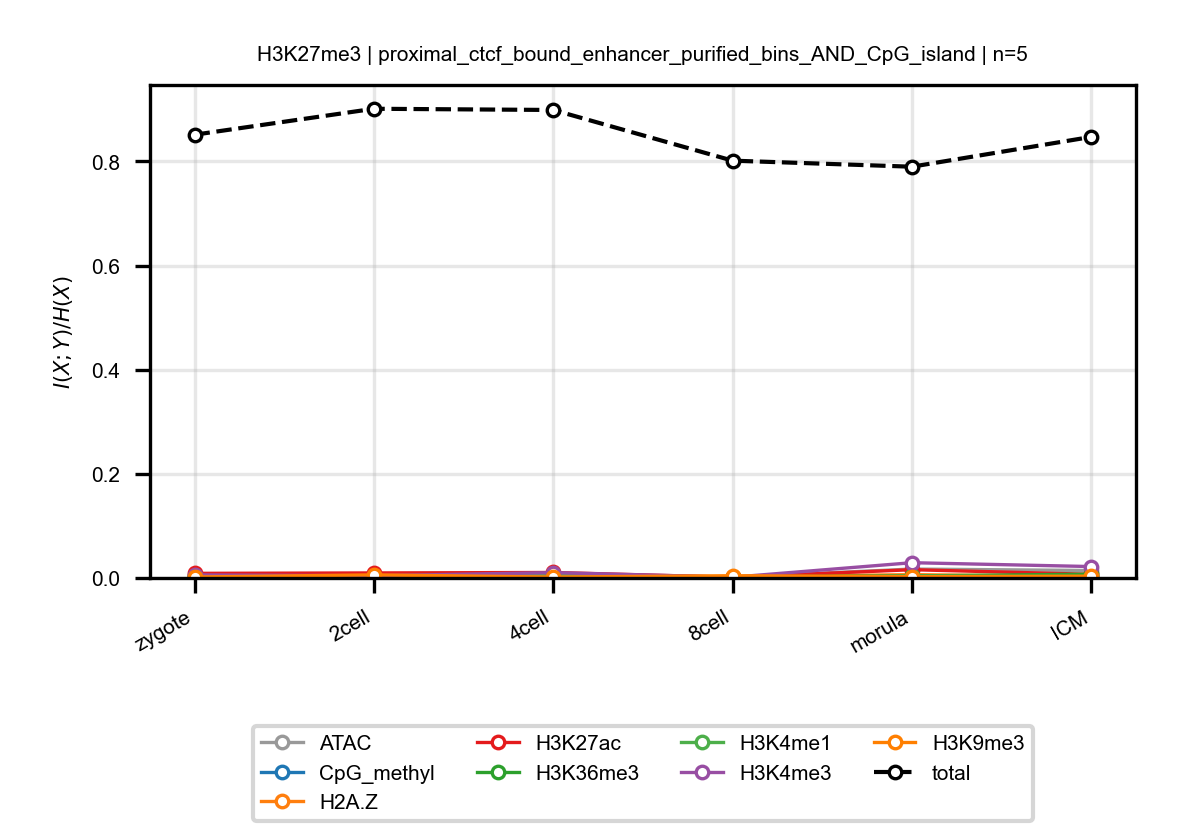

The table this chart was drawn from, first rows:
anchor, target, n_bins, stage, block, normalized_mi
H3K27me3, ATAC, 5, zygote, proximal_ctcf_bound_enhancer_purified_bi…, 0.006351
H3K27me3, ATAC, 5, 2cell, proximal_ctcf_bound_enhancer_purified_bi…, 0.006869
H3K27me3, ATAC, 5, 4cell, proximal_ctcf_bound_enhancer_purified_bi…, 0.00787
H3K27me3, ATAC, 5, 8cell, proximal_ctcf_bound_enhancer_purified_bi…, 0.00152
H3K27me3, ATAC, 5, morula, proximal_ctcf_bound_enhancer_purified_bi…, 0.01714
H3K27me3, ATAC, 5, ICM, proximal_ctcf_bound_enhancer_purified_bi…, 0.01432
H3K27me3, CpG_methyl, 5, zygote, proximal_ctcf_bound_enhancer_purified_bi…, 0.002013
H3K27me3, CpG_methyl, 5, 2cell, proximal_ctcf_bound_enhancer_purified_bi…, 0.001582
H3K27me3, CpG_methyl, 5, 4cell, proximal_ctcf_bound_enhancer_purified_bi…, 0.001252
H3K27me3, CpG_methyl, 5, 8cell, proximal_ctcf_bound_enhancer_purified_bi…, 0.0009764
H3K27me3, CpG_methyl, 5, morula, proximal_ctcf_bound_enhancer_purified_bi…, 0.001875
H3K27me3, CpG_methyl, 5, ICM, proximal_ctcf_bound_enhancer_purified_bi…, 0.002108
H3K27me3, H2A.Z, 5, zygote, proximal_ctcf_bound_enhancer_purified_bi…, 0.003114
H3K27me3, H2A.Z, 5, 2cell, proximal_ctcf_bound_enhancer_purified_bi…, 0.0008422
H3K27me3, H2A.Z, 5, 4cell, proximal_ctcf_bound_enhancer_purified_bi…, 0.002434
H3K27me3, H2A.Z, 5, 8cell, proximal_ctcf_bound_enhancer_purified_bi…, 0.002436
H3K27me3, H2A.Z, 5, morula, proximal_ctcf_bound_enhancer_purified_bi…, 0.006376
H3K27me3, H2A.Z, 5, ICM, proximal_ctcf_bound_enhancer_purified_bi…, 0.002767
H3K27me3, H3K27ac, 5, zygote, proximal_ctcf_bound_enhancer_purified_bi…, 0.008867
H3K27me3, H3K27ac, 5, 2cell, proximal_ctcf_bound_enhancer_purified_bi…, 0.009649
H3K27me3, H3K27ac, 5, 4cell, proximal_ctcf_bound_enhancer_purified_bi…, 0.01054
H3K27me3, H3K27ac, 5, 8cell, proximal_ctcf_bound_enhancer_purified_bi…, 0.001448
H3K27me3, H3K27ac, 5, morula, proximal_ctcf_bound_enhancer_purified_bi…, 0.0159
H3K27me3, H3K27ac, 5, ICM, proximal_ctcf_bound_enhancer_purified_bi…, 0.007021
H3K27me3, H3K36me3, 5, zygote, proximal_ctcf_bound_enhancer_purified_bi…, 0.00168
H3K27me3, H3K36me3, 5, 2cell, proximal_ctcf_bound_enhancer_purified_bi…, 0.001879
H3K27me3, H3K36me3, 5, 4cell, proximal_ctcf_bound_enhancer_purified_bi…, 0.001016
H3K27me3, H3K36me3, 5, 8cell, proximal_ctcf_bound_enhancer_purified_bi…, 0.002269
H3K27me3, H3K36me3, 5, morula, proximal_ctcf_bound_enhancer_purified_bi…, 0.003929
H3K27me3, H3K36me3, 5, ICM, proximal_ctcf_bound_enhancer_purified_bi…, 0.007338
H3K27me3, H3K4me1, 5, zygote, proximal_ctcf_bound_enhancer_purified_bi…, 0.00402
H3K27me3, H3K4me1, 5, 2cell, proximal_ctcf_bound_enhancer_purified_bi…, 0.001718
H3K27me3, H3K4me1, 5, 4cell, proximal_ctcf_bound_enhancer_purified_bi…, 0.004187
H3K27me3, H3K4me1, 5, 8cell, proximal_ctcf_bound_enhancer_purified_bi…, 0.0002772
H3K27me3, H3K4me1, 5, morula, proximal_ctcf_bound_enhancer_purified_bi…, 0.004024
H3K27me3, H3K4me1, 5, ICM, proximal_ctcf_bound_enhancer_purified_bi…, 0.002626
H3K27me3, H3K4me3, 5, zygote, proximal_ctcf_bound_enhancer_purified_bi…, 0.005862
H3K27me3, H3K4me3, 5, 2cell, proximal_ctcf_bound_enhancer_purified_bi…, 0.004306
H3K27me3, H3K4me3, 5, 4cell, proximal_ctcf_bound_enhancer_purified_bi…, 0.01032
H3K27me3, H3K4me3, 5, 8cell, proximal_ctcf_bound_enhancer_purified_bi…, 0.001458
H3K27me3, H3K4me3, 5, morula, proximal_ctcf_bound_enhancer_purified_bi…, 0.02933
H3K27me3, H3K4me3, 5, ICM, proximal_ctcf_bound_enhancer_purified_bi…, 0.02191
H3K27me3, H3K9me3, 5, zygote, proximal_ctcf_bound_enhancer_purified_bi…, 0.001838
H3K27me3, H3K9me3, 5, 2cell, proximal_ctcf_bound_enhancer_purified_bi…, 0.005944
H3K27me3, H3K9me3, 5, 4cell, proximal_ctcf_bound_enhancer_purified_bi…, 0.001772
H3K27me3, H3K9me3, 5, 8cell, proximal_ctcf_bound_enhancer_purified_bi…, 0.004337
H3K27me3, H3K9me3, 5, morula, proximal_ctcf_bound_enhancer_purified_bi…, 0.002496
H3K27me3, H3K9me3, 5, ICM, proximal_ctcf_bound_enhancer_purified_bi…, 0.003449
H3K27me3, total, 5, zygote, proximal_ctcf_bound_enhancer_purified_bi…, 0.8513
H3K27me3, total, 5, 2cell, proximal_ctcf_bound_enhancer_purified_bi…, 0.9012
H3K27me3, total, 5, 4cell, proximal_ctcf_bound_enhancer_purified_bi…, 0.8988
H3K27me3, total, 5, 8cell, proximal_ctcf_bound_enhancer_purified_bi…, 0.8015
H3K27me3, total, 5, morula, proximal_ctcf_bound_enhancer_purified_bi…, 0.7899
H3K27me3, total, 5, ICM, proximal_ctcf_bound_enhancer_purified_bi…, 0.8471
